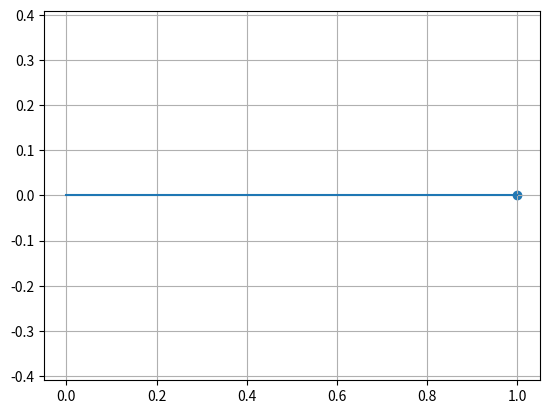
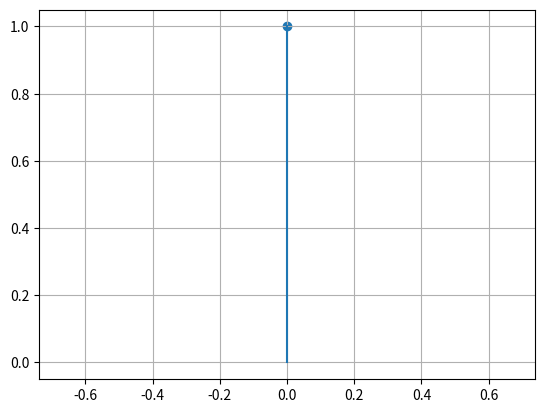

Generate these figures, in order, with matplotlib:
import numpy as np
import matplotlib.pyplot as plt


def rota(theta):
    a =np.cos(theta)
    b = -np.sin(theta)
    c = np.sin(theta)
    d = np.cos(theta)
    M= np.array([[a,b],[c,d]])
    return M

def graficar_vector(v):
    x = v[0]
    y = v[1]
    fig, ax = plt.subplots()
    ax.grid(True)
    ax.plot([0, x], [0, y])
    ax.scatter(x, y)
    ax.axis('equal')

    plt.show()


def escala(s):
    n = len(s)
    mat = np.zeros((n, n))
    for i in range(n):
        mat[i][i] =s[i]
    return mat


def matriz_por_vector(A, v):
    n, m = A.shape
    w = np.zeros(n) 
    
    for fila in range(n): 
        suma = 0 
        for columna in range(m):
            suma = suma + A[fila, columna] * v[columna]
        w[fila] = suma
        
    return w

def matriz_x_matriz(A,B):
    # Si Dim(A)=1 o Dim(B)=1, lo convierte a vector columna.
    if A.ndim == 1:
        A = A.reshape(-1, 1)
    if B.ndim == 1:
        B = B.reshape(-1, 1)
    m, n = A.shape
    i, j = B.shape

    if i!=n:
        return None
    res=np.zeros((m,j))

    for x in range(0,j,1):
        elem=matriz_por_vector(A,B[:,x])
        res[:,x]=elem
    return res

def rota_y_escala(theta,s):
    R =rota(theta)
    E =escala(s)
    res = matriz_x_matriz(E,R)
    return res

def afin(theta,s,b):
    mat = rota_y_escala(theta,s)
    res = np.zeros((3,3))
    for i in range(2):
        for j in range(2):
            res[i][j] = mat[i][j]
    res[0][2] = b[0]
    res[1][2] = b[1]
    res[2][2] = 1
    return res

def trans_afin(v, theta, s, b):
    A = afin(theta, s, b)
    n, m = A.shape
    v3 = np.append(v,1)
    w = np.zeros(n-1) 
    for fila in range(n-1):
        suma = 0
        for columna in range(m):
            suma = suma + A[fila,columna]*v3[columna]
        w[fila] = suma
    return w

if __name__ == "__main__":

    grados = 90
    theta = grados * np.pi / 180
    A=(rota(theta))
    x=np.array([1,0])
    y=(A@x)
    graficar_vector(x)
    graficar_vector(y)
